Photos from the image-classification dataset "cropped_belgiumts" in the GitHub repository Yimeng000/ITCS352_DL_Project. Its 10 classes are: blue circles, diamonds, forbidden, rectangles down, rectangles up, red blue circles, red circles, reversed triangle, squares, triangles.

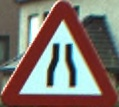
Label: triangles

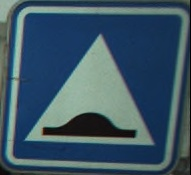
Label: squares

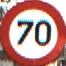
Label: red circles

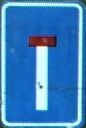
Label: rectangles up

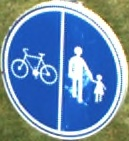
Label: blue circles

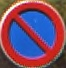
Label: red blue circles
